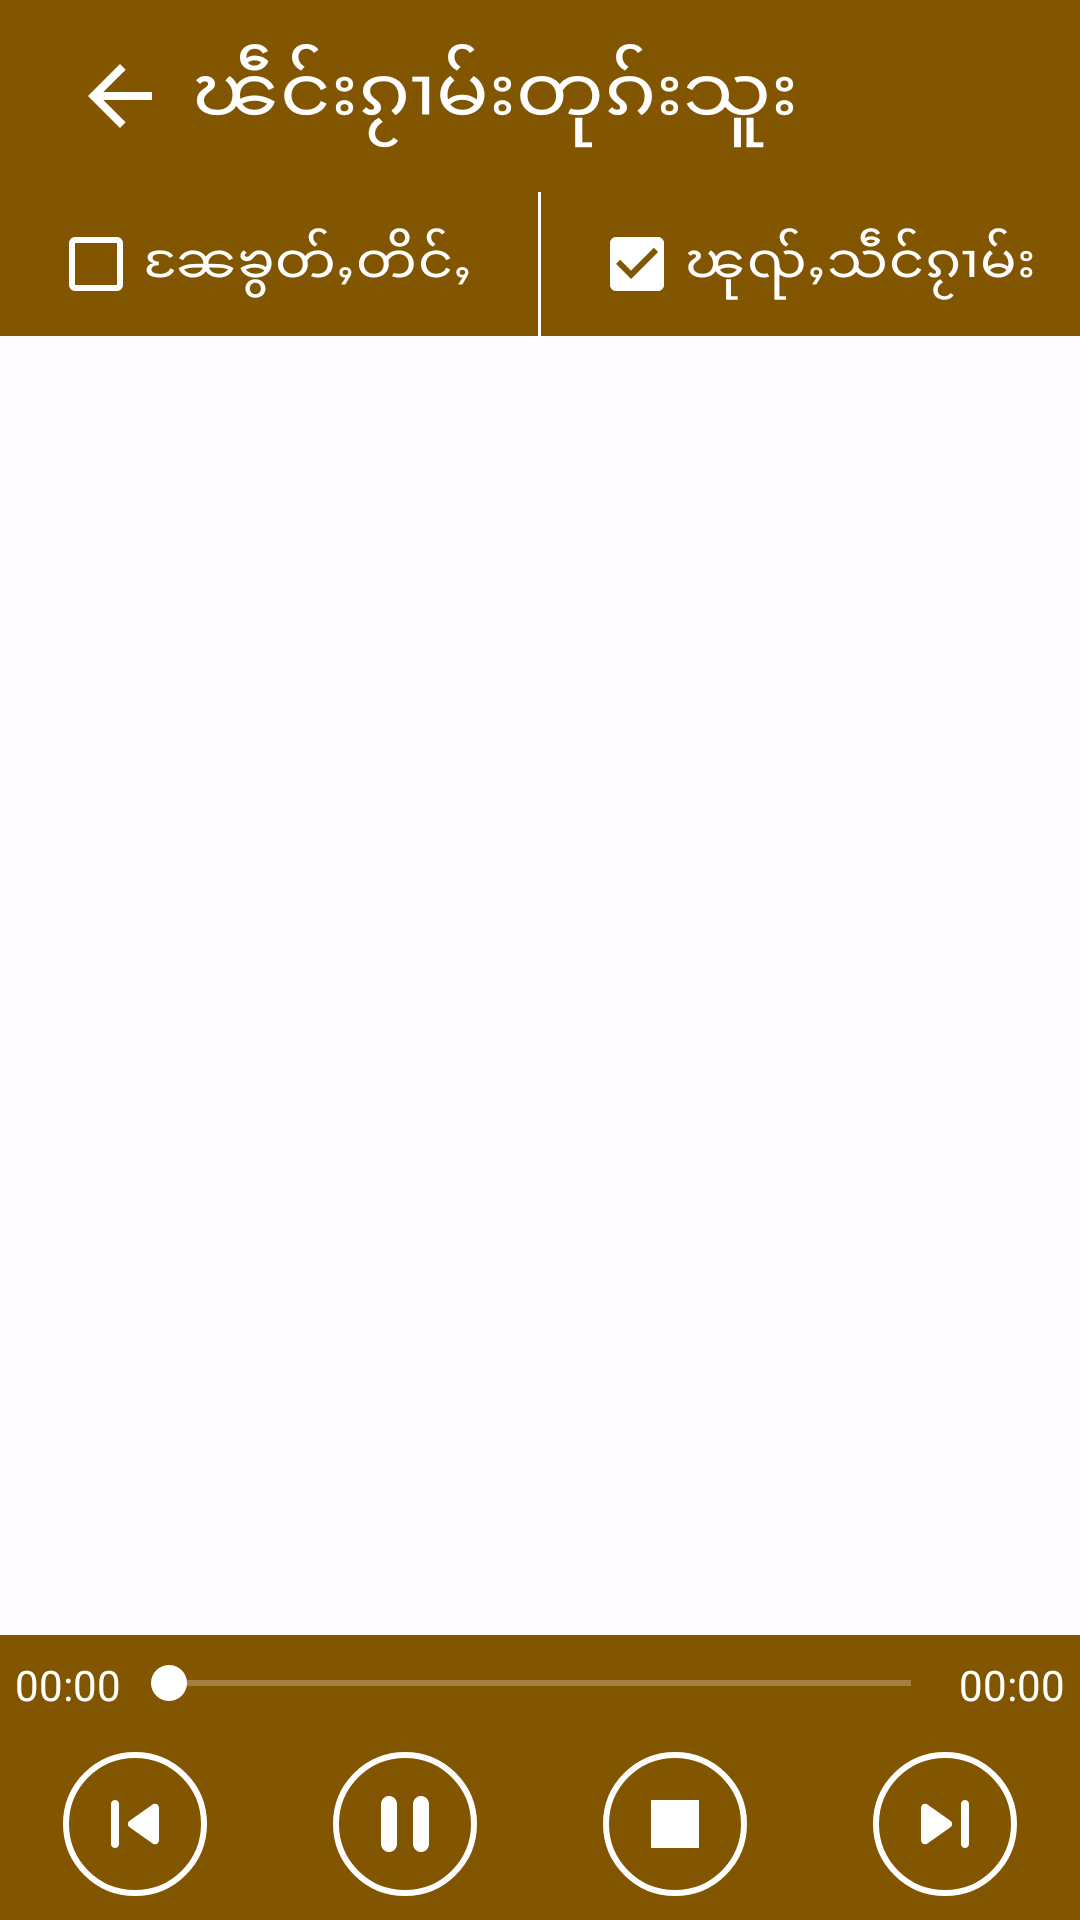

Reconstruct the res/layout file that produces this screen, plus the resources it refers to.
<!-- AndroidManifest.xml: application theme Theme.DokSu -->
<!-- res/layout/activity_detail.xml -->
<?xml version="1.0" encoding="utf-8"?>
<androidx.constraintlayout.widget.ConstraintLayout xmlns:android="http://schemas.android.com/apk/res/android"
    xmlns:aapt="http://schemas.android.com/aapt"
    xmlns:app="http://schemas.android.com/apk/res-auto"
    android:layout_width="match_parent"
    android:layout_height="match_parent"
    android:animateLayoutChanges="true"
    android:orientation="vertical">


    <com.google.android.material.appbar.MaterialToolbar
        android:id="@+id/toolbarDokSuDetail"
        android:layout_width="match_parent"
        android:layout_height="?attr/actionBarSize"
        android:layout_alignParentTop="true"
        android:background="?colorPrimary"
        app:layout_constraintTop_toTopOf="parent">

        <LinearLayout
            android:layout_width="match_parent"
            android:layout_height="match_parent">

            <com.google.android.material.button.MaterialButton
                android:id="@+id/mGoBack"
                android:layout_width="48dp"
                android:layout_height="match_parent"
                android:background="@android:color/transparent"
                android:insetLeft="0dp"
                android:insetTop="0dp"
                android:insetRight="0dp"
                android:insetBottom="0dp"
                app:icon="@drawable/ic_back_arrow"
                app:iconGravity="textStart"
                app:iconPadding="0dp"
                app:iconSize="32dp" />

            <TextView
                android:id="@+id/lyricTitle"
                android:layout_width="0dp"
                android:layout_height="match_parent"
                android:layout_weight="1"
                android:fontFamily="@font/aj_kunheing"
                android:gravity="center_vertical"
                android:text="@string/doksu_song_shan"
                android:textColor="?colorOnPrimary"
                android:textSize="26sp" />
        </LinearLayout>
    </com.google.android.material.appbar.MaterialToolbar>

    <LinearLayout
        android:id="@+id/llCheckboxes"
        android:layout_width="match_parent"
        android:layout_height="wrap_content"
        android:background="?colorPrimary"
        app:layout_constraintTop_toBottomOf="@id/toolbarDokSuDetail">

        <com.google.android.material.checkbox.MaterialCheckBox
            android:id="@+id/cbShowGuitarChord"
            android:layout_width="0dp"
            android:layout_height="wrap_content"
            android:layout_marginStart="16dp"
            android:layout_weight="1"
            android:fontFamily="@font/aj_kunheing"
            android:text="@string/show_guitar_chord"
            android:textColor="?colorOnPrimary"
            android:textSize="18sp"
            app:buttonIcon="@drawable/custom_checkbox" />

        <View
            android:layout_width="1dp"
            android:layout_height="match_parent"
            android:background="?colorOnSecondary" />

        <com.google.android.material.checkbox.MaterialCheckBox
            android:id="@+id/cbPlayDokSuSong"
            android:layout_width="0dp"
            android:layout_height="wrap_content"
            android:layout_marginStart="16dp"
            android:layout_weight="1"
            android:checked="true"
            android:fontFamily="@font/aj_kunheing"
            android:text="@string/play_doksu_song"
            android:textColor="?colorOnPrimary"
            android:textSize="18sp"
            app:buttonIcon="@drawable/custom_checkbox" />

    </LinearLayout>


    <ScrollView
        android:id="@+id/lyricLayout"
        android:layout_width="match_parent"
        android:layout_height="0dp"
        android:scrollbars="none"
        app:layout_constraintBottom_toTopOf="@+id/llMedia"
        app:layout_constraintTop_toBottomOf="@+id/llCheckboxes">

        <TextView
            android:fontFamily="@font/namteng"
            android:id="@+id/readerView"
            android:layout_width="match_parent"
            android:layout_height="wrap_content"
            android:lineSpacingExtra="5dp"
            android:padding="4dp"
            android:textColor="?colorOnBackground"
            android:textSize="18sp" />
    </ScrollView>

    <View
        android:id="@+id/llMedia"
        android:layout_width="match_parent"
        android:layout_height="2dp"
        android:layout_marginTop="4dp"
        android:background="?colorPrimary"
        app:layout_constraintBottom_toTopOf="@id/llSeekBar" />

    <LinearLayout
        android:id="@+id/llSeekBar"
        android:layout_width="match_parent"
        android:layout_height="wrap_content"
        android:background="?colorPrimary"
        android:padding="5dp"
        app:layout_constraintBottom_toTopOf="@id/mediaButtons">

        <TextView
            android:id="@+id/tv_start"
            android:layout_width="wrap_content"
            android:layout_height="wrap_content"
            android:text="@string/time_start"
            android:textColor="?colorOnPrimary" />

        <SeekBar
            android:id="@+id/seek_play"
            android:layout_width="0dp"
            android:layout_height="wrap_content"
            android:layout_weight="1" />

        <TextView
            android:id="@+id/tv_end"
            android:layout_width="wrap_content"
            android:layout_height="wrap_content"
            android:text="@string/time_start"
            android:textColor="?colorOnPrimary" />
    </LinearLayout>

    <LinearLayout
        android:id="@+id/mediaButtons"
        android:layout_width="match_parent"
        android:layout_height="wrap_content"
        android:background="?colorPrimary"
        android:baselineAligned="false"
        android:gravity="center"

        android:paddingTop="8dp"
        android:paddingBottom="8dp"
        app:layout_constraintBottom_toBottomOf="parent">


        <LinearLayout
            android:layout_width="0dp"
            android:layout_height="wrap_content"
            android:layout_weight="1"
            android:gravity="center">

            <androidx.appcompat.widget.AppCompatImageButton
                android:id="@+id/fab_prev"
                android:layout_width="48dp"
                android:layout_height="48dp"
                android:background="@drawable/bg_circle"
                android:contentDescription="@string/previous"
                android:foreground="?actionBarItemBackground"
                android:src="@drawable/ic_prev" />

        </LinearLayout>

        <LinearLayout
            android:id="@+id/llPlaySong"
            android:layout_width="0dp"
            android:layout_height="wrap_content"
            android:layout_weight="1"
            android:gravity="center">

            <androidx.appcompat.widget.AppCompatImageButton
                android:id="@+id/fab_play"
                android:layout_width="48dp"
                android:layout_height="48dp"
                android:background="@drawable/bg_circle"
                android:contentDescription="@string/play_or_pause"
                android:foreground="?actionBarItemBackground"
                android:src="@drawable/ic_pause" />
        </LinearLayout>

        <LinearLayout
            android:id="@+id/llStopSong"
            android:layout_width="0dp"
            android:layout_height="wrap_content"
            android:layout_weight="1"
            android:gravity="center">

            <androidx.appcompat.widget.AppCompatImageButton
                android:id="@+id/fab_stop"
                android:layout_width="48dp"
                android:layout_height="48dp"
                android:background="@drawable/bg_circle"
                android:contentDescription="@string/play_or_pause"
                android:foreground="?actionBarItemBackground"
                android:src="@drawable/ic_stop" />
        </LinearLayout>

        <LinearLayout
            android:layout_width="0dp"
            android:layout_height="wrap_content"
            android:layout_weight="1"
            android:gravity="center">

            <androidx.appcompat.widget.AppCompatImageButton
                android:id="@+id/fab_next"
                android:layout_width="48dp"
                android:layout_height="48dp"
                android:background="@drawable/bg_circle"
                android:contentDescription="@string/next"
                android:foreground="?actionBarItemBackground"
                android:src="@drawable/ic_next" />
        </LinearLayout>
    </LinearLayout>
</androidx.constraintlayout.widget.ConstraintLayout>
<!-- resources referenced by this layout -->
<resources>
  <!-- drawable bg_circle (drawable) -->
  <?xml version="1.0" encoding="utf-8"?>
  <shape xmlns:android="http://schemas.android.com/apk/res/android"
      android:shape="oval">
      <solid android:color="@android:color/transparent" />
      <stroke
          android:width="2dp"
          android:color="?colorOnPrimary" />
  </shape>
  <!-- drawable ic_back_arrow (drawable) -->
  <?xml version="1.0" encoding="utf-8"?>
  <vector xmlns:android="http://schemas.android.com/apk/res/android"
      android:width="24dp"
      android:height="24dp"
      android:tint="?colorOnPrimary"
      android:viewportWidth="24"
      android:viewportHeight="24">
      <path
          android:fillColor="@android:color/white"
          android:pathData="M20,11H7.83l5.59,-5.59L12,4l-8,8l8,8l1.41,-1.41L7.83,13H20v-2z" />
  </vector>
  <!-- drawable ic_stop (drawable) -->
  <vector xmlns:android="http://schemas.android.com/apk/res/android"
      android:width="32dp"
      android:height="32dp"
      android:tint="?colorOnPrimary"
      android:viewportWidth="24"
      android:viewportHeight="24">
      <path
          android:fillColor="@android:color/white"
          android:pathData="M6,6h12v12H6z" />
  </vector>
  <string name="doksu_song_shan">ၽဵင်းၵႂၢမ်းတုၵ်းသူး</string>
  <string name="next">Next</string>
  <string name="play_doksu_song">ၽုၺ်ႇသဵင်ၵႂၢမ်း</string>
  <string name="play_or_pause">PlayOrPause</string>
  <string name="previous">Previous</string>
  <string name="show_guitar_chord">ၼႄၶွတ်ႇတိင်ႇ</string>
  <string name="time_start">00:00</string>
  <style name="Theme.DokSu" parent="AppTheme" />
  <!-- drawable cb_uncheck (drawable) -->
  <vector xmlns:android="http://schemas.android.com/apk/res/android"
      android:width="24dp"
      android:height="24dp"
      android:tint="?colorOnPrimary"
      android:viewportWidth="24"
      android:viewportHeight="24">
      <path
          android:fillColor="@android:color/white"
          android:pathData="M19,5v14H5V5h14m0,-2H5c-1.1,0 -2,0.9 -2,2v14c0,1.1 0.9,2 2,2h14c1.1,0 2,-0.9 2,-2V5c0,-1.1 -0.9,-2 -2,-2z" />
  </vector>
  <color name="md_theme_light_primary">#825500</color>
  <color name="md_theme_light_onPrimary">#FFFFFF</color>
  <color name="md_theme_light_primaryContainer">#FFDDB4</color>
  <color name="md_theme_light_onPrimaryContainer">#291800</color>
  <color name="md_theme_light_secondary">#426915</color>
  <color name="md_theme_light_onSecondary">#FFFFFF</color>
  <color name="md_theme_light_secondaryContainer">#C2F18E</color>
  <color name="md_theme_light_onSecondaryContainer">#0F2000</color>
  <color name="md_theme_light_tertiary">#6251A6</color>
  <color name="md_theme_light_onTertiary">#FFFFFF</color>
  <color name="md_theme_light_tertiaryContainer">#E7DEFF</color>
  <color name="md_theme_light_onTertiaryContainer">#1E0160</color>
  <color name="md_theme_light_error">#BA1A1A</color>
  <color name="md_theme_light_errorContainer">#FFDAD6</color>
  <color name="md_theme_light_onError">#FFFFFF</color>
  <color name="md_theme_light_onErrorContainer">#410002</color>
  <color name="md_theme_light_background">#FFFBFF</color>
  <color name="md_theme_light_onBackground">#1F1B16</color>
  <color name="md_theme_light_surface">#FFFBFF</color>
  <color name="md_theme_light_onSurface">#1F1B16</color>
  <color name="md_theme_light_surfaceVariant">#F0E0CF</color>
  <color name="md_theme_light_onSurfaceVariant">#4F4539</color>
  <color name="md_theme_light_outline">#817567</color>
  <color name="md_theme_light_inverseOnSurface">#F9EFE7</color>
  <color name="md_theme_light_inverseSurface">#34302A</color>
  <color name="md_theme_light_inversePrimary">#FFB952</color>
</resources>
